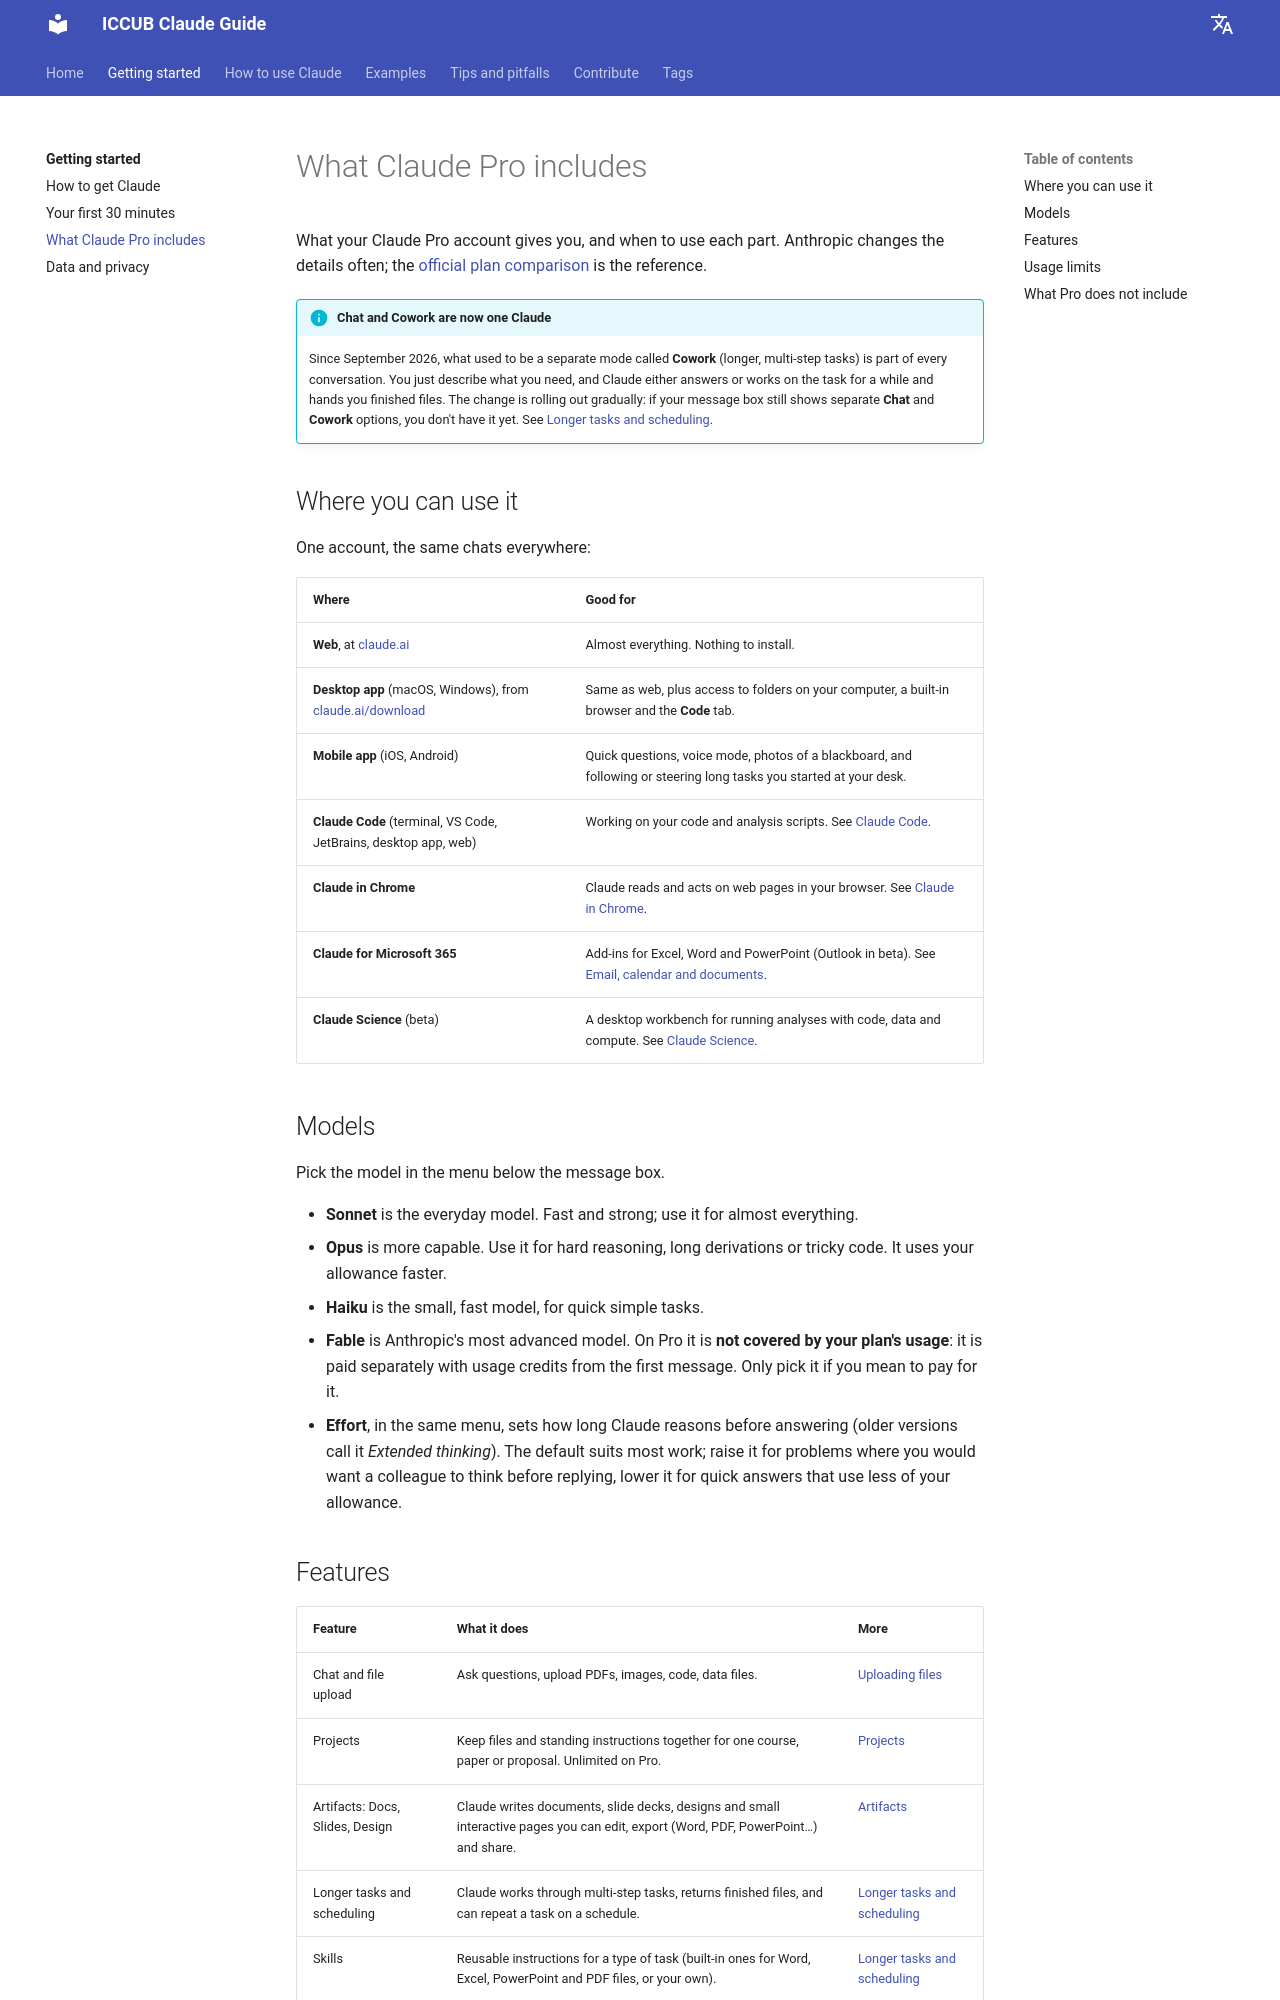

repository: vmathieuUB/iccub-claude-guide · page: getting-started/what-is-claude/index.html · generator: mkdocs

# What Claude Pro includes

What your Claude Pro account gives you, and when to use each part. Anthropic changes the details often; the [official plan comparison](https://claude.com/pricing) is the reference.

!!! info "Chat and Cowork are now one Claude"
    Since September 2026, what used to be a separate mode called **Cowork** (longer, multi-step tasks) is part of every conversation. You just describe what you need, and Claude either answers or works on the task for a while and hands you finished files. The change is rolling out gradually: if your message box still shows separate **Chat** and **Cowork** options, you don't have it yet. See [Longer tasks and scheduling](../using-claude/tasks.md).

## Where you can use it

One account, the same chats everywhere:

| Where | Good for |
|---|---|
| **Web**, at [claude.ai](https://claude.ai) | Almost everything. Nothing to install. |
| **Desktop app** (macOS, Windows), from [claude.ai/download](https://claude.ai/download) | Same as web, plus access to folders on your computer, a built-in browser and the **Code** tab. |
| **Mobile app** (iOS, Android) | Quick questions, voice mode, photos of a blackboard, and following or steering long tasks you started at your desk. |
| **Claude Code** (terminal, VS Code, JetBrains, desktop app, web) | Working on your code and analysis scripts. See [Claude Code](../using-claude/claude-code.md). |
| **Claude in Chrome** | Claude reads and acts on web pages in your browser. See [Claude in Chrome](../using-claude/chrome.md). |
| **Claude for Microsoft 365** | Add-ins for Excel, Word and PowerPoint (Outlook in beta). See [Email, calendar and documents](../using-claude/email-calendar.md). |
| **Claude Science** (beta) | A desktop workbench for running analyses with code, data and compute. See [Claude Science](../using-claude/science.md). |

## Models

Pick the model in the menu below the message box.

- **Sonnet** is the everyday model. Fast and strong; use it for almost everything.
- **Opus** is more capable. Use it for hard reasoning, long derivations or tricky code. It uses your allowance faster.
- **Haiku** is the small, fast model, for quick simple tasks.
- **Fable** is Anthropic's most advanced model. On Pro it is **not covered by your plan's usage**: it is paid separately with usage credits from the first message. Only pick it if you mean to pay for it.
- **Effort**, in the same menu, sets how long Claude reasons before answering (older versions call it *Extended thinking*). The default suits most work; raise it for problems where you would want a colleague to think before replying, lower it for quick answers that use less of your allowance.
